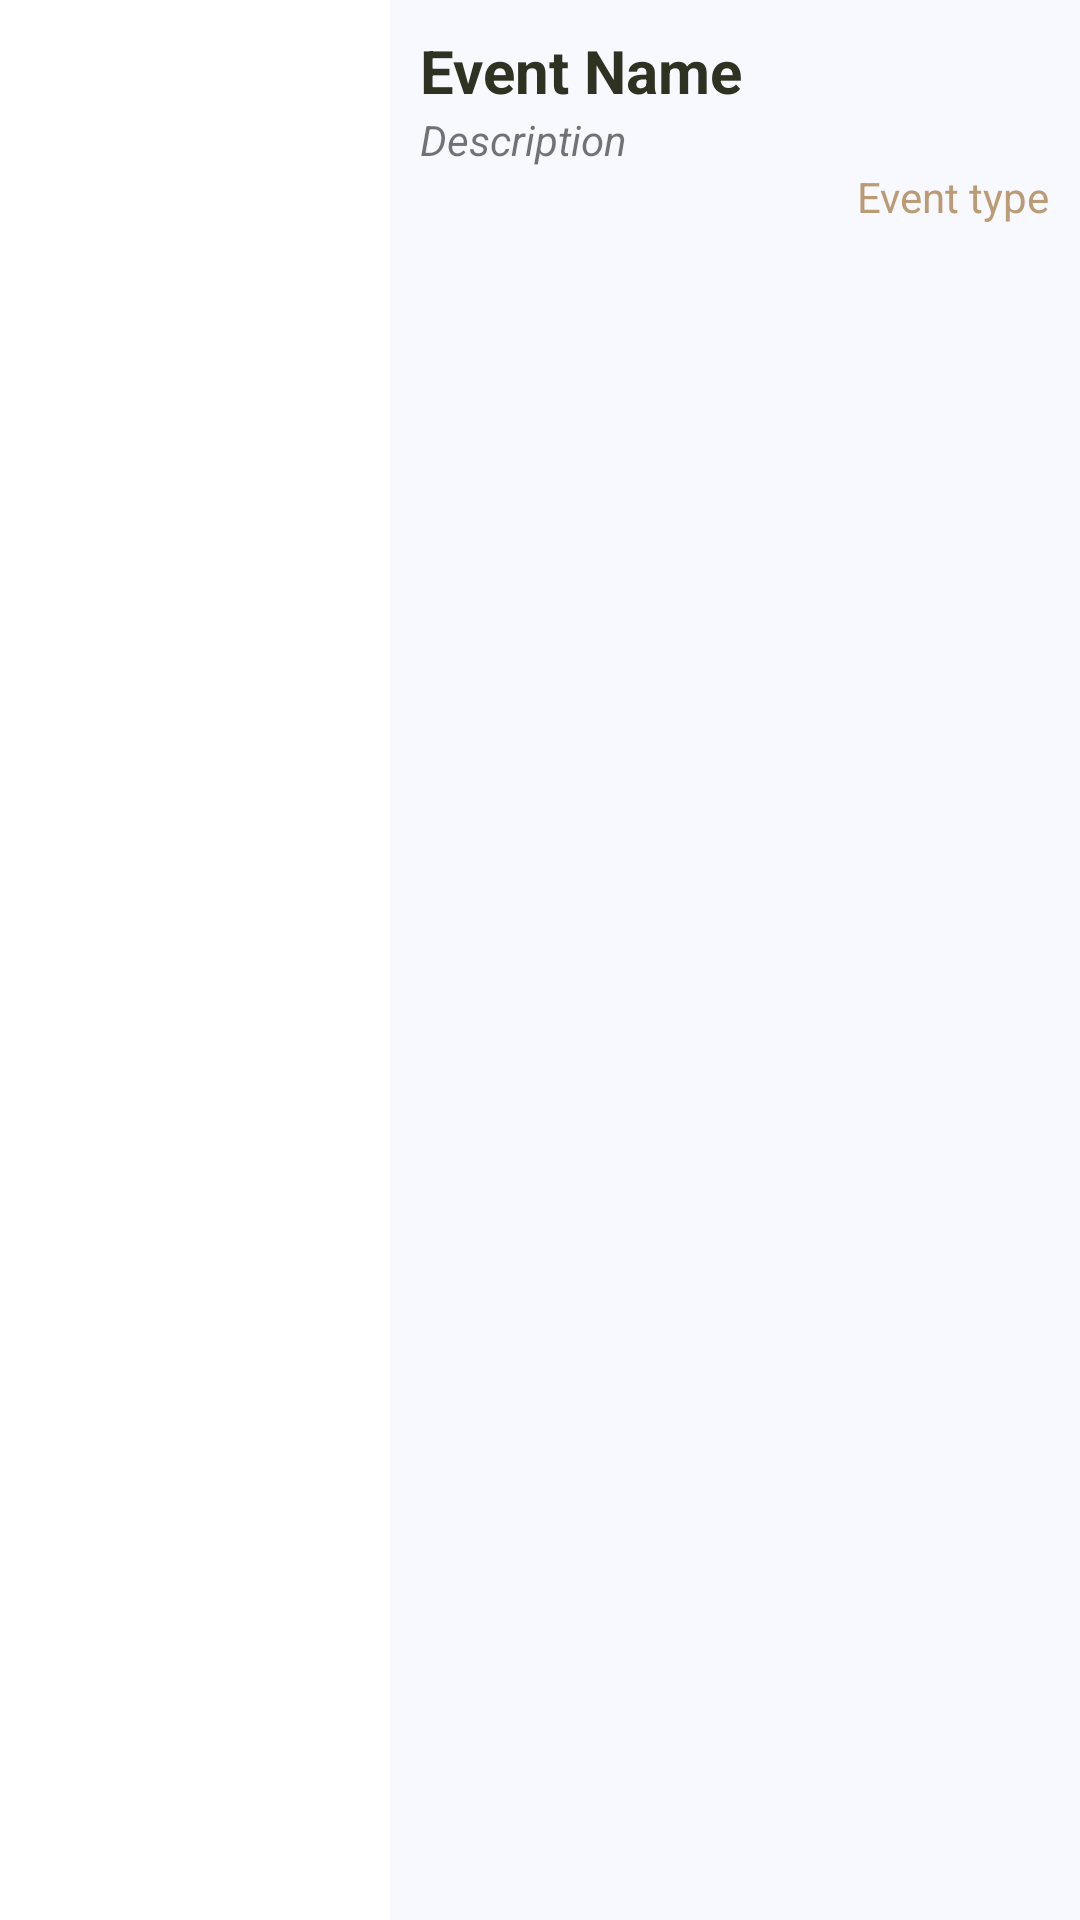

Here is an Android app screen rendered from its layout file. Give the layout XML and the strings, colors and styles it references.
<!-- AndroidManifest.xml: application theme Theme.Kutravel -->
<!-- res/layout/event_list_item.xml -->
<?xml version="1.0" encoding="utf-8"?>
<LinearLayout xmlns:android="http://schemas.android.com/apk/res/android"
    xmlns:app="http://schemas.android.com/apk/res-auto"
    android:layout_width="match_parent"
    android:layout_height="wrap_content">

    <ImageView
        android:id="@+id/imageViewEventItem"
        android:layout_width="130dp"
        android:layout_height="100dp"
        android:scaleType="centerCrop"
        app:layout_constraintBottom_toBottomOf="parent"
        app:layout_constraintEnd_toEndOf="parent"
        app:layout_constraintHorizontal_bias="0.0"
        app:layout_constraintStart_toStartOf="parent"
        app:layout_constraintTop_toTopOf="parent"
        app:srcCompat="@drawable/image" />
    <LinearLayout
        android:orientation="vertical"
        android:layout_width="match_parent"
        android:layout_height="match_parent"
        android:padding="10dp"
        android:background="@color/ghost_white">

        <TextView
            android:id="@+id/textViewEventNameItem"
            android:layout_width="wrap_content"
            android:layout_height="wrap_content"
            android:textStyle="bold"
            android:textSize="20dp"
            android:textColor="@color/pine_tree"
            android:text="Event Name" />

        <TextView
            android:id="@+id/textViewEventDescriptionItem"
            android:layout_width="match_parent"
            android:layout_height="wrap_content"
            android:textStyle="italic"
            android:text="Description" />

        <RelativeLayout
            android:layout_width="match_parent"
            android:layout_height="wrap_content">


            <TextView
                android:id="@+id/textViewEventTypeItem"
                android:layout_width="wrap_content"
                android:layout_height="wrap_content"
                android:layout_alignParentEnd="true"
                android:layout_alignParentRight="true"
                android:textColor="@color/pale_taupe"
                android:text="Event type" />
        </RelativeLayout>

    </LinearLayout>

</LinearLayout>
<!-- resources referenced by this layout -->
<resources>
  <color name="ghost_white">#F8F8FF</color>
  <color name="pale_taupe">#BB9B74</color>
  <color name="pine_tree">#2F3121</color>
  <style name="Theme.Kutravel" parent="Theme.MaterialComponents.DayNight.DarkActionBar">
          
          <item name="colorPrimary">@color/polished_pine</item>
          <item name="colorPrimaryVariant">@color/metallic_seaweed</item>
          <item name="colorOnPrimary">@color/ghost_white</item>
          
          <item name="colorSecondary">@color/pale_taupe</item>
          <item name="colorSecondaryVariant">@color/pine_tree</item>
          <item name="colorOnSecondary">@color/black_chocolate</item>
          
          <item name="android:statusBarColor" tools:targetApi="l">?attr/colorPrimaryVariant</item>
          
      </style>
  <color name="polished_pine">#50A39A</color>
  <color name="metallic_seaweed">#1B7A9C</color>
  <color name="black_chocolate">#1B1D12</color>
</resources>
